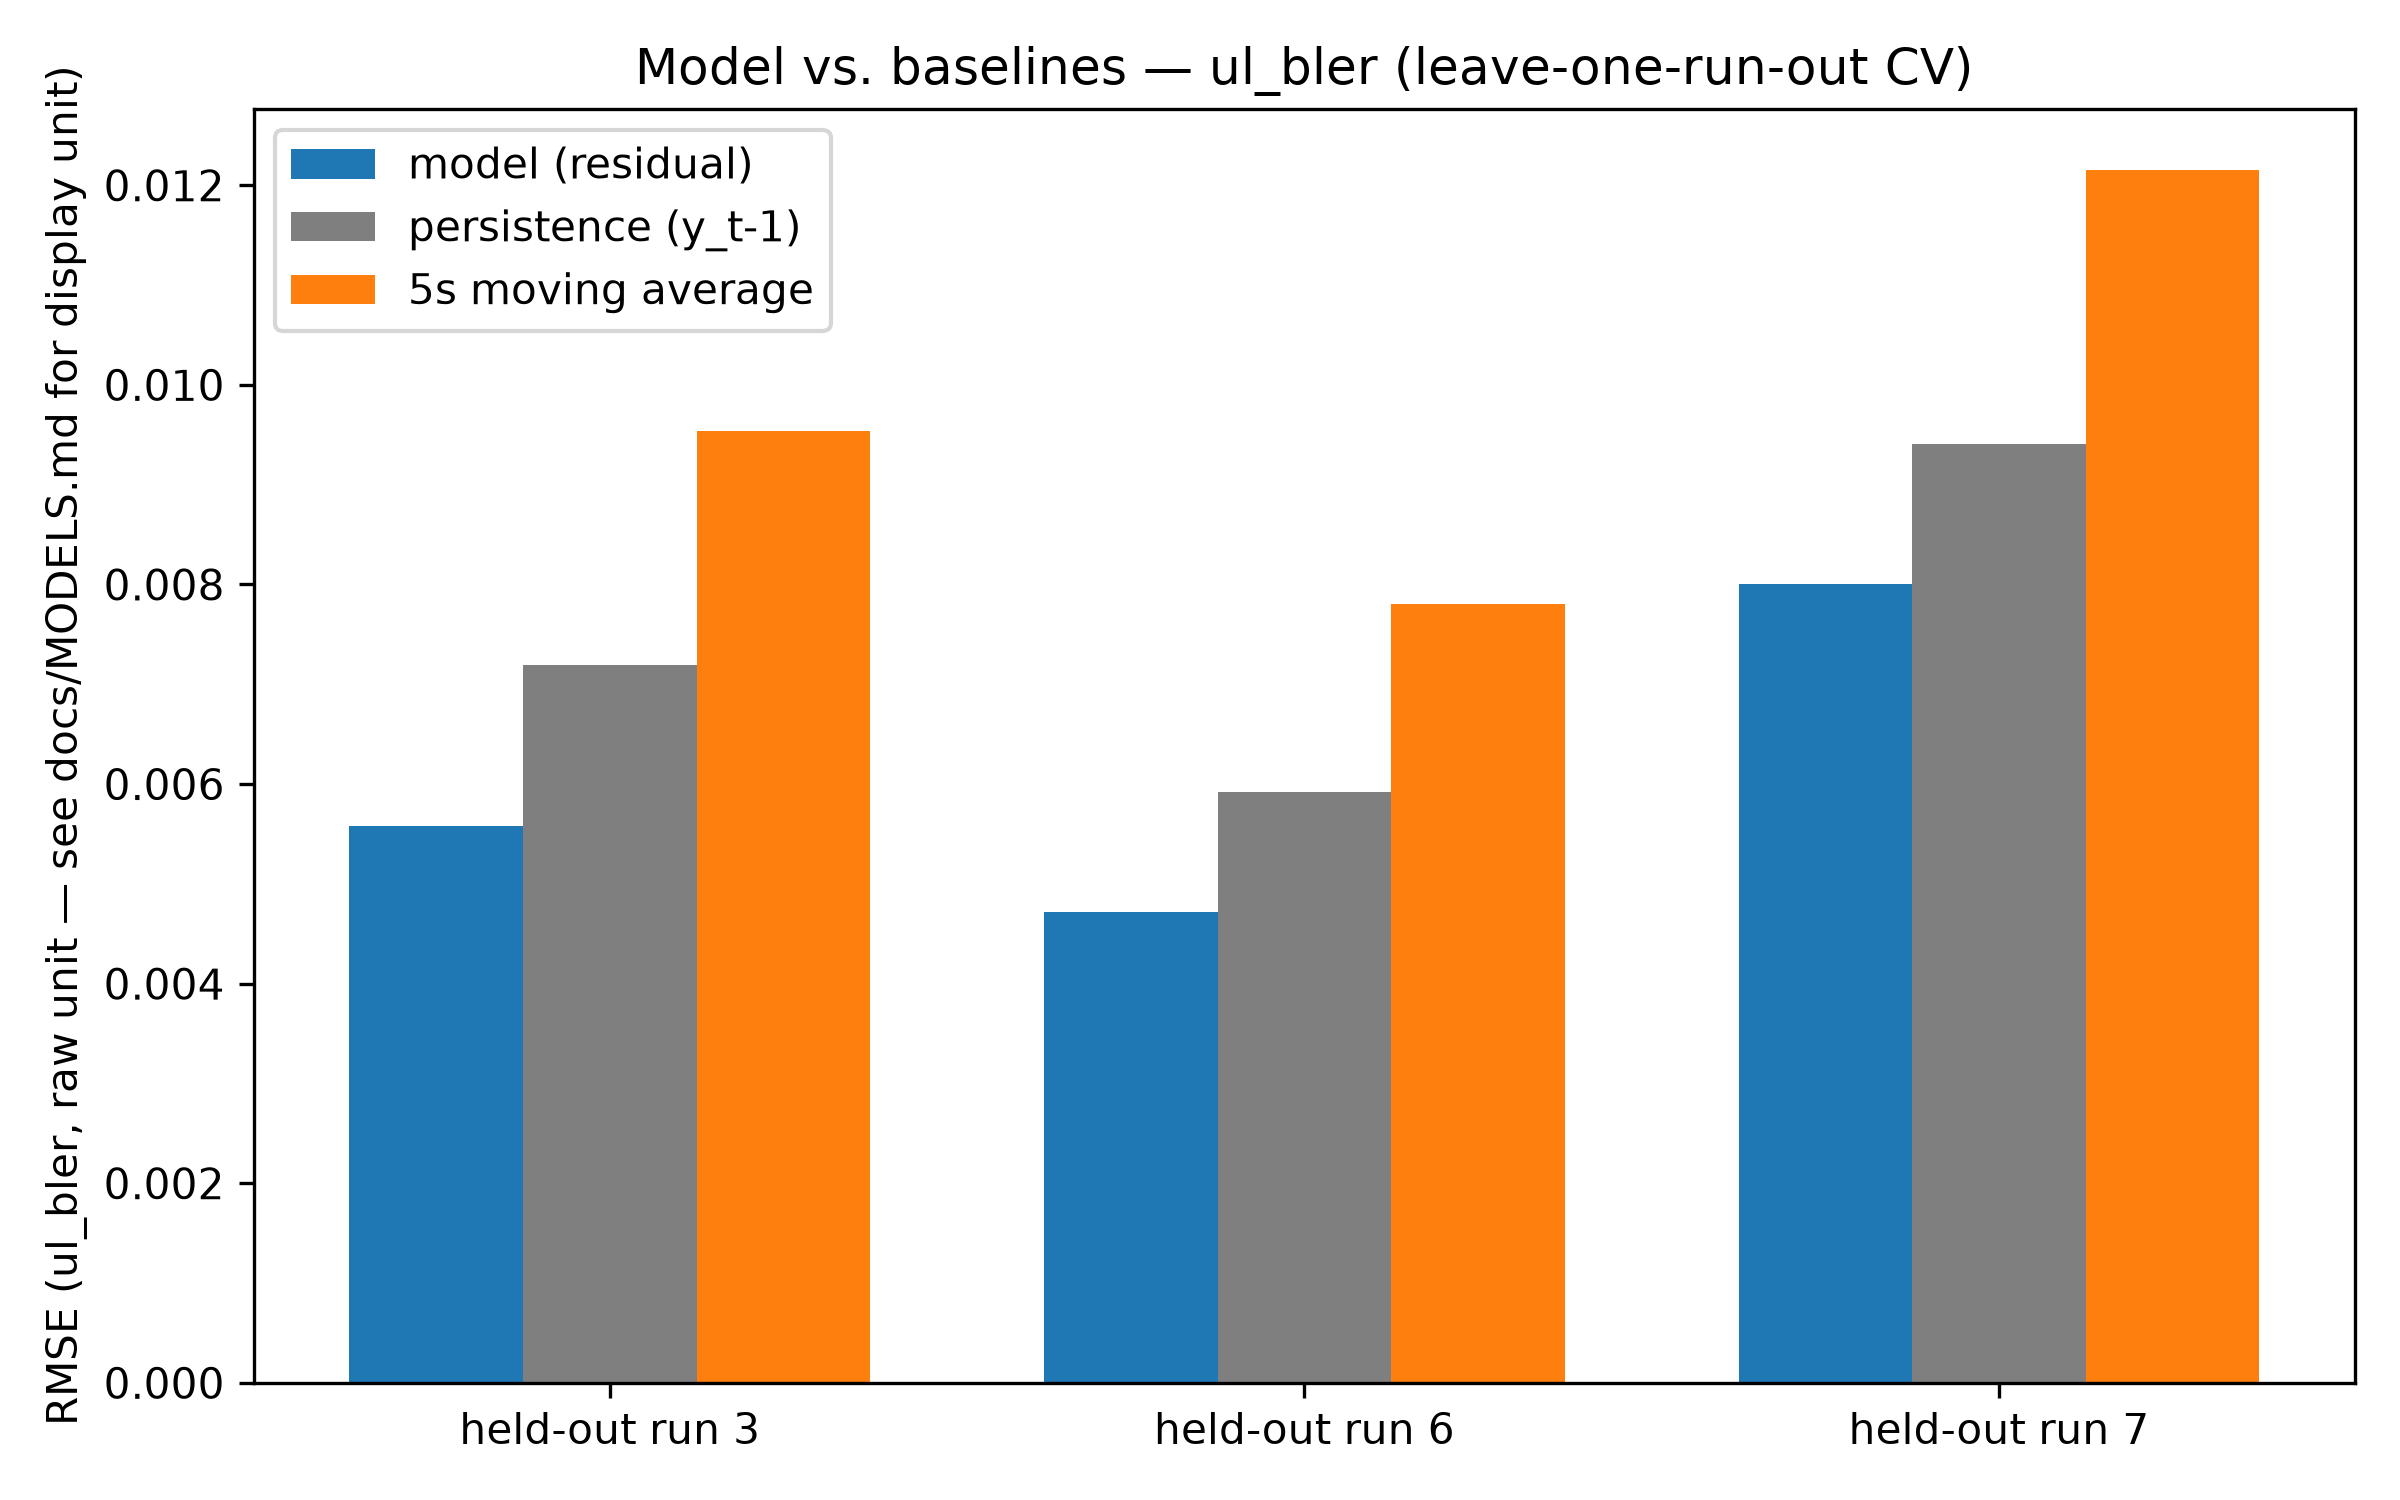

Data behind this chart, as committed beside it:
held_out_run, model_rmse, persistence_rmse, ma5s_rmse
3, 0.005583, 0.007193, 0.009536
6, 0.004723, 0.005923, 0.007803
7, 0.008008, 0.009406, 0.01216
